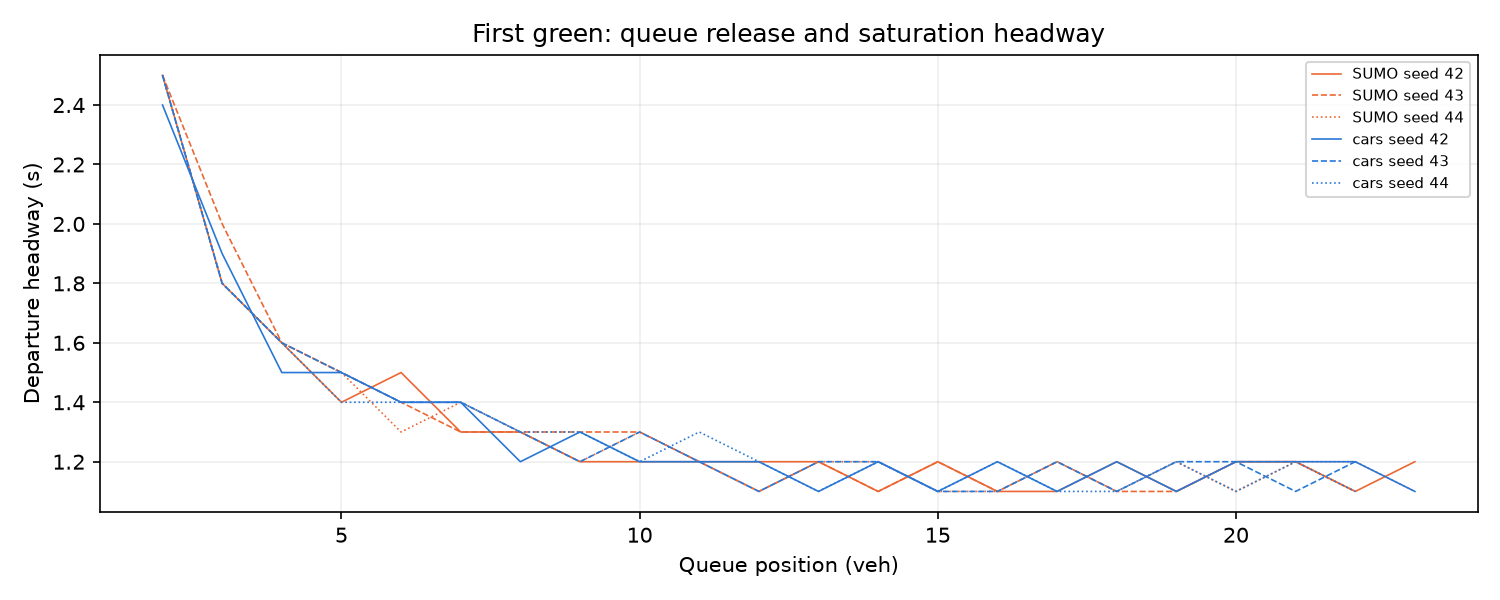

The file beside this chart, header and first rows:
simulator, seed, queue_position, crossing_s, headway_s
SUMO, 42, 1, 30.9, 
SUMO, 42, 2, 33.4, 2.5
SUMO, 42, 3, 35.2, 1.8
SUMO, 42, 4, 36.8, 1.6
SUMO, 42, 5, 38.2, 1.4
SUMO, 42, 6, 39.7, 1.5
SUMO, 42, 7, 41.0, 1.3
SUMO, 42, 8, 42.3, 1.3
SUMO, 42, 9, 43.5, 1.2
SUMO, 42, 10, 44.7, 1.2
SUMO, 42, 11, 45.9, 1.2
SUMO, 42, 12, 47.1, 1.2
SUMO, 42, 13, 48.3, 1.2
SUMO, 42, 14, 49.4, 1.1
SUMO, 42, 15, 50.6, 1.2
SUMO, 42, 16, 51.7, 1.1
SUMO, 42, 17, 52.8, 1.1
SUMO, 42, 18, 54.0, 1.2
SUMO, 42, 19, 55.1, 1.1
SUMO, 42, 20, 56.3, 1.2
SUMO, 42, 21, 57.5, 1.2
SUMO, 42, 22, 58.6, 1.1
SUMO, 42, 23, 59.8, 1.2
SUMO, 42, 24, 90.3, 30.5
SUMO, 42, 25, 93.2, 2.9
SUMO, 42, 26, 95.1, 1.9
SUMO, 42, 27, 96.7, 1.6
SUMO, 42, 28, 98.1, 1.4
SUMO, 42, 29, 99.5, 1.4
SUMO, 42, 30, 100.9, 1.4
SUMO, 42, 31, 102.2, 1.3
SUMO, 42, 32, 103.5, 1.3
SUMO, 42, 33, 104.7, 1.2
SUMO, 42, 34, 105.9, 1.2
SUMO, 42, 35, 107.1, 1.2
SUMO, 42, 36, 108.3, 1.2
SUMO, 42, 37, 109.4, 1.1
SUMO, 42, 38, 110.6, 1.2
SUMO, 42, 39, 111.7, 1.1
SUMO, 42, 40, 112.9, 1.2
cars, 42, 1, 31.0, 
cars, 42, 2, 33.4, 2.4
cars, 42, 3, 35.3, 1.9
cars, 42, 4, 36.8, 1.5
cars, 42, 5, 38.3, 1.5
cars, 42, 6, 39.7, 1.4
cars, 42, 7, 41.1, 1.4
cars, 42, 8, 42.3, 1.2
cars, 42, 9, 43.6, 1.3
cars, 42, 10, 44.8, 1.2
cars, 42, 11, 46.0, 1.2
cars, 42, 12, 47.2, 1.2
cars, 42, 13, 48.3, 1.1
cars, 42, 14, 49.5, 1.2
cars, 42, 15, 50.6, 1.1
cars, 42, 16, 51.8, 1.2
cars, 42, 17, 52.9, 1.1
cars, 42, 18, 54.1, 1.2
cars, 42, 19, 55.2, 1.1
cars, 42, 20, 56.4, 1.2
... 180 more rows
